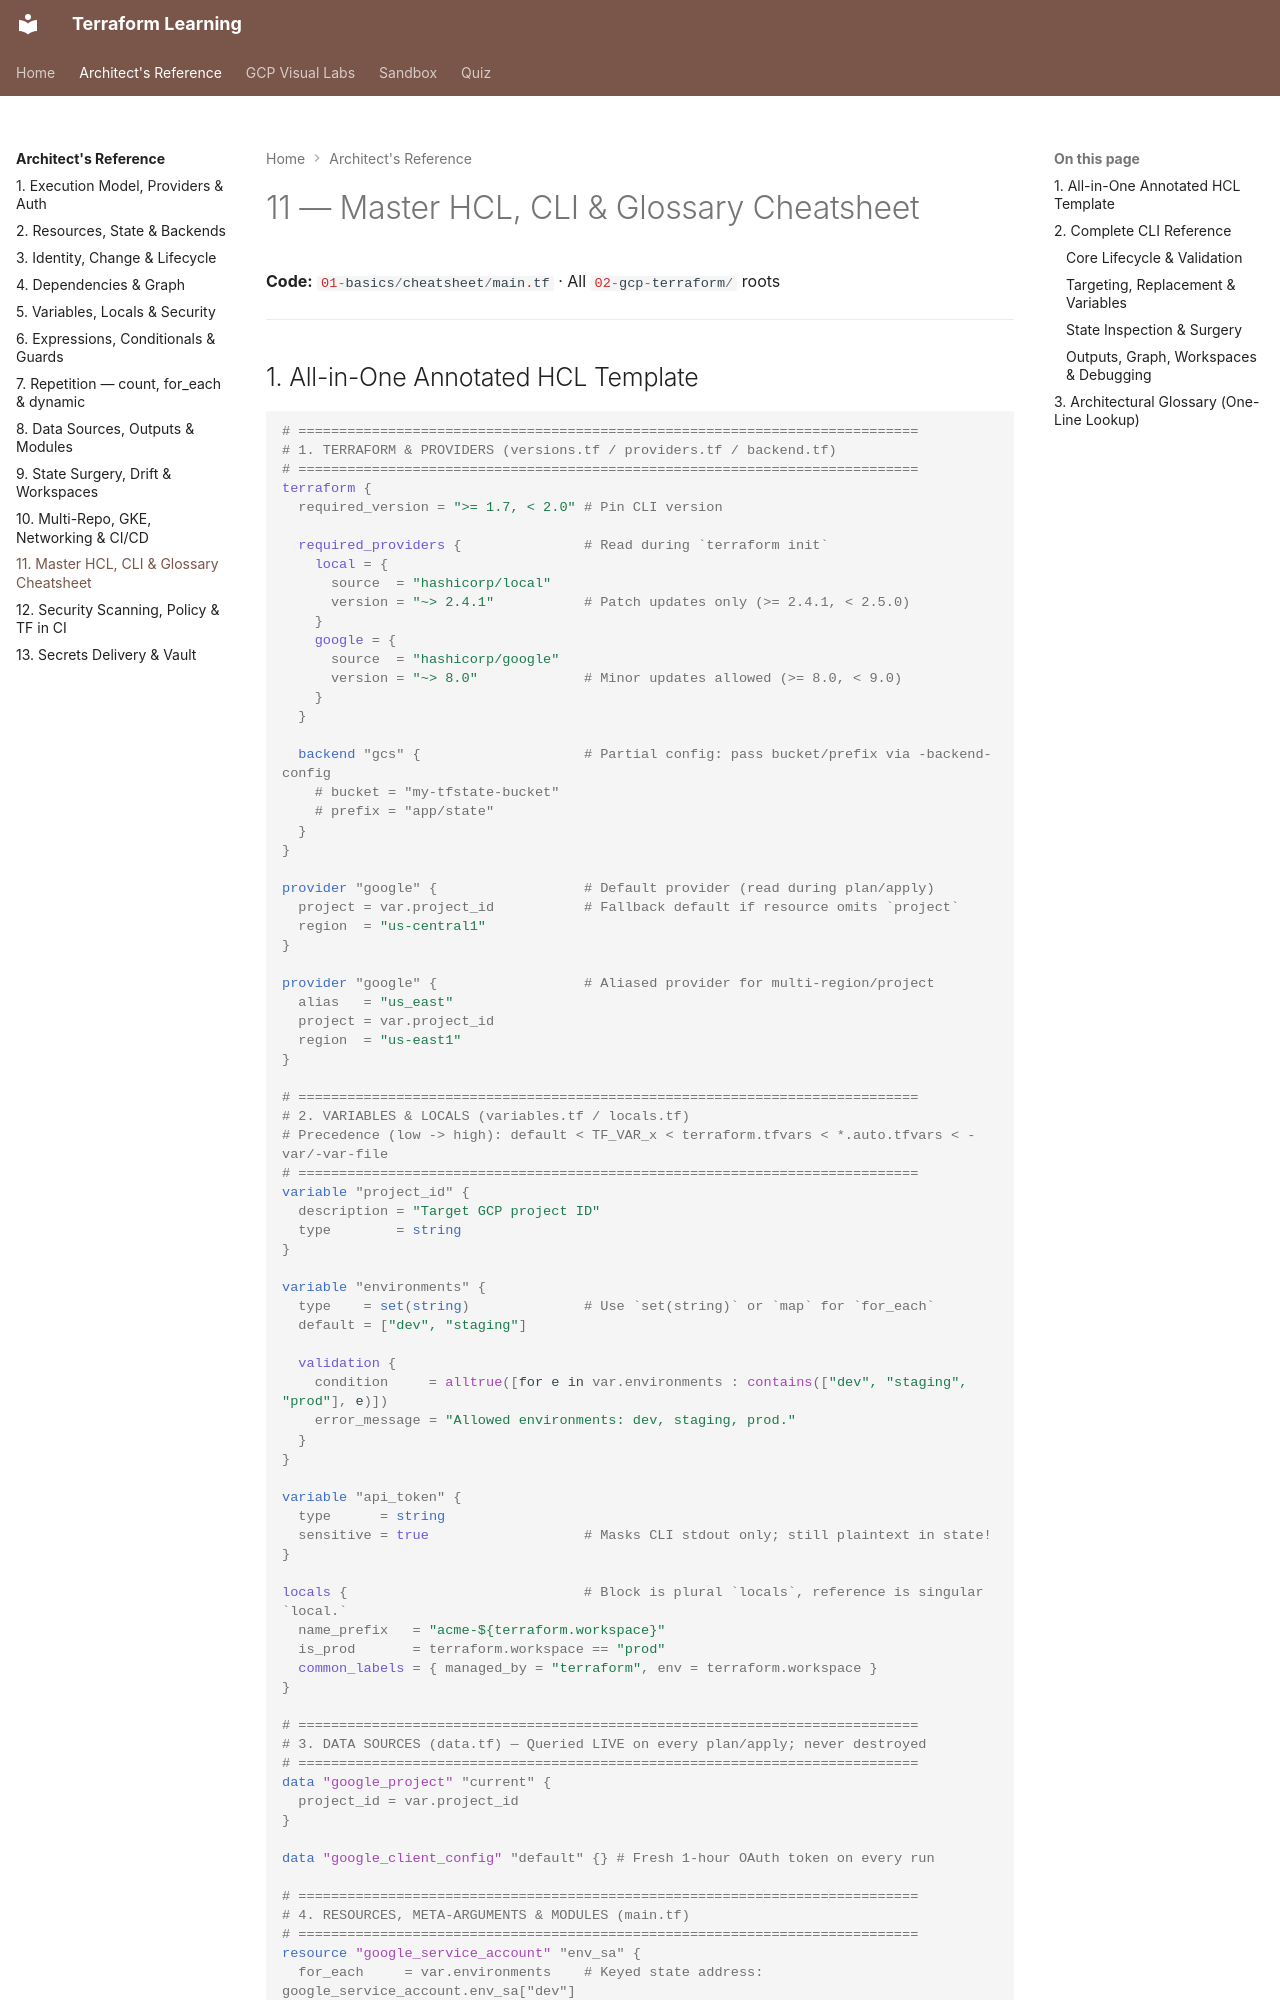

repository: nitinkc/terraform-concepts · page: reference/11-cli-and-hcl-cheatsheet/index.html · generator: mkdocs

# 11 — Master HCL, CLI & Glossary Cheatsheet

**Code:** `01-basics/cheatsheet/main.tf` · All `02-gcp-terraform/` roots

---

## 1. All-in-One Annotated HCL Template

```hcl
# ============================================================================
# 1. TERRAFORM & PROVIDERS (versions.tf / providers.tf / backend.tf)
# ============================================================================
terraform {
  required_version = ">= 1.7, < 2.0" # Pin CLI version

  required_providers {               # Read during `terraform init`
    local = {
      source  = "hashicorp/local"
      version = "~> 2.4.1"           # Patch updates only (>= 2.4.1, < 2.5.0)
    }
    google = {
      source  = "hashicorp/google"
      version = "~> 8.0"             # Minor updates allowed (>= 8.0, < 9.0)
    }
  }

  backend "gcs" {                    # Partial config: pass bucket/prefix via -backend-config
    # bucket = "my-tfstate-bucket"
    # prefix = "app/state"
  }
}

provider "google" {                  # Default provider (read during plan/apply)
  project = var.project_id           # Fallback default if resource omits `project`
  region  = "us-central1"
}

provider "google" {                  # Aliased provider for multi-region/project
  alias   = "us_east"
  project = var.project_id
  region  = "us-east1"
}

# ============================================================================
# 2. VARIABLES & LOCALS (variables.tf / locals.tf)
# Precedence (low -> high): default < TF_VAR_x < terraform.tfvars < *.auto.tfvars < -var/-var-file
# ============================================================================
variable "project_id" {
  description = "Target GCP project ID"
  type        = string
}

variable "environments" {
  type    = set(string)              # Use `set(string)` or `map` for `for_each`
  default = ["dev", "staging"]

  validation {
    condition     = alltrue([for e in var.environments : contains(["dev", "staging", "prod"], e)])
    error_message = "Allowed environments: dev, staging, prod."
  }
}

variable "api_token" {
  type      = string
  sensitive = true                   # Masks CLI stdout only; still plaintext in state!
}

locals {                             # Block is plural `locals`, reference is singular `local.`
  name_prefix   = "acme-${terraform.workspace}"
  is_prod       = terraform.workspace == "prod"
  common_labels = { managed_by = "terraform", env = terraform.workspace }
}

# ============================================================================
# 3. DATA SOURCES (data.tf) — Queried LIVE on every plan/apply; never destroyed
# ============================================================================
data "google_project" "current" {
  project_id = var.project_id
}

data "google_client_config" "default" {} # Fresh 1-hour OAuth token on every run
